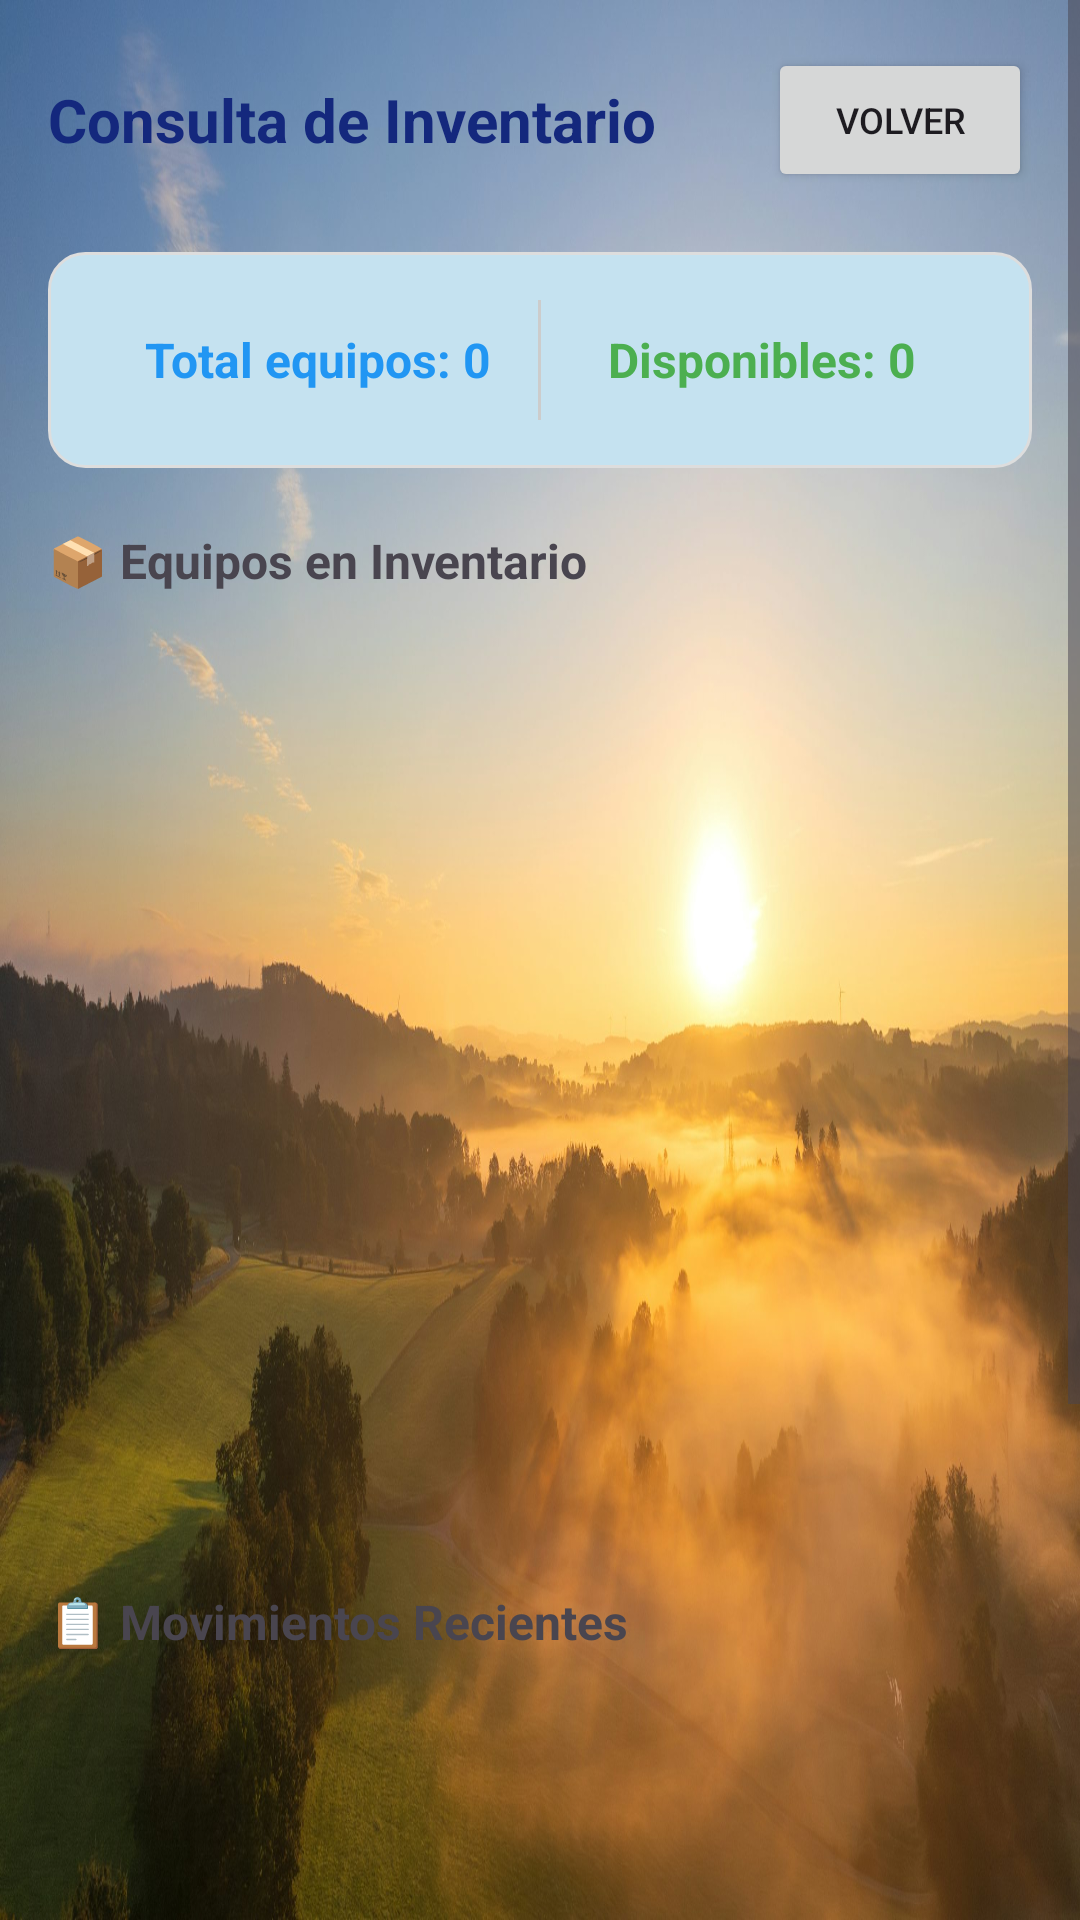

This screen was rendered from an Android layout file. Write that file and the resources it references.
<!-- AndroidManifest.xml: application theme Theme.InventariosTareas -->
<!-- res/layout/activity_inventario_consulta.xml -->
<?xml version="1.0" encoding="utf-8"?>
<ScrollView xmlns:android="http://schemas.android.com/apk/res/android"
    android:layout_width="match_parent"
    android:layout_height="match_parent"
    xmlns:tools="http://schemas.android.com/tools"
    android:fillViewport="true"
    tools:context=".InventarioConsultaActivity"
    android:background="@drawable/back_amanecer">

    <LinearLayout
        android:layout_width="match_parent"
        android:layout_height="wrap_content"
        android:orientation="vertical"
        android:padding="16dp">

        
        <LinearLayout
            android:layout_width="match_parent"
            android:layout_height="wrap_content"
            android:orientation="horizontal"
            android:gravity="center_vertical"
            android:layout_marginBottom="20dp">

            <TextView
                android:layout_width="0dp"
                android:layout_height="wrap_content"
                android:layout_weight="1"
                android:text="Consulta de Inventario"
                android:textSize="20sp"
                android:textStyle="bold"
                android:textColor="#14287D"/>

            <Button
                android:id="@+id/btnVolver"
                android:layout_width="wrap_content"
                android:layout_height="wrap_content"
                android:text="Volver"
                android:textSize="12sp"/>
        </LinearLayout>

        
        <LinearLayout
            android:layout_width="match_parent"
            android:layout_height="wrap_content"
            android:orientation="horizontal"
            android:gravity="center"
            android:layout_marginBottom="20dp"
            android:background="@drawable/bg_item_dashboard"
            android:padding="16dp">

            <TextView
                android:id="@+id/tvTotalEquipos"
                android:layout_width="0dp"
                android:layout_height="wrap_content"
                android:layout_weight="1"
                android:text="Total equipos: 0"
                android:textSize="16sp"
                android:textStyle="bold"
                android:gravity="center"
                android:textColor="#2196F3"/>

            <View
                android:layout_width="1dp"
                android:layout_height="40dp"
                android:background="#CCCCCC"/>

            <TextView
                android:id="@+id/tvDisponibles"
                android:layout_width="0dp"
                android:layout_height="wrap_content"
                android:layout_weight="1"
                android:text="Disponibles: 0"
                android:textSize="16sp"
                android:textStyle="bold"
                android:gravity="center"
                android:textColor="#4CAF50"/>
        </LinearLayout>

        
        <TextView
            android:layout_width="match_parent"
            android:layout_height="wrap_content"
            android:text="📦 Equipos en Inventario"
            android:textSize="16sp"
            android:textStyle="bold"
            android:layout_marginBottom="8dp"/>

        <TextView
            android:id="@+id/tvEmptyEquipos"
            android:layout_width="match_parent"
            android:layout_height="wrap_content"
            android:text="No hay equipos en inventario"
            android:textSize="14sp"
            android:gravity="center"
            android:visibility="gone"
            android:layout_marginBottom="16dp"/>

        <androidx.recyclerview.widget.RecyclerView
            android:id="@+id/recyclerViewEquipos"
            android:layout_width="match_parent"
            android:layout_height="300dp"
            android:layout_marginBottom="24dp"/>

        
        <TextView
            android:layout_width="match_parent"
            android:layout_height="wrap_content"
            android:text="📋 Movimientos Recientes"
            android:textSize="16sp"
            android:textStyle="bold"
            android:layout_marginBottom="8dp"/>

        <TextView
            android:id="@+id/tvEmptyMovimientos"
            android:layout_width="match_parent"
            android:layout_height="wrap_content"
            android:text="No hay movimientos recientes"
            android:textSize="14sp"
            android:gravity="center"
            android:visibility="gone"
            android:layout_marginBottom="16dp"/>

        <androidx.recyclerview.widget.RecyclerView
            android:id="@+id/recyclerViewMovimientos"
            android:layout_width="match_parent"
            android:layout_height="300dp"/>

    </LinearLayout>

</ScrollView>
<!-- resources referenced by this layout -->
<resources>
  <!-- drawable back_amanecer: jpg bitmap (drawable, 267784 bytes) -->
  <!-- drawable bg_item_dashboard (drawable) -->
  <?xml version="1.0" encoding="utf-8"?>
  <shape xmlns:android="http://schemas.android.com/apk/res/android"
      android:shape="rectangle">
  
      
      <solid android:color="#C5E2F0"/> 
  
      
      <corners android:radius="12dp"/>
  
      
      <stroke
          android:width="1dp"
          android:color="#DDDDDD"/> 
  
      
      <padding
          android:left="8dp"
          android:top="8dp"
          android:right="8dp"
          android:bottom="8dp"/>
  </shape>
  <style name="Theme.InventariosTareas" parent="Base.Theme.InventariosTareas" />
  <style name="Base.Theme.InventariosTareas" parent="Theme.Material3.DayNight.NoActionBar">
          
          
      </style>
</resources>
